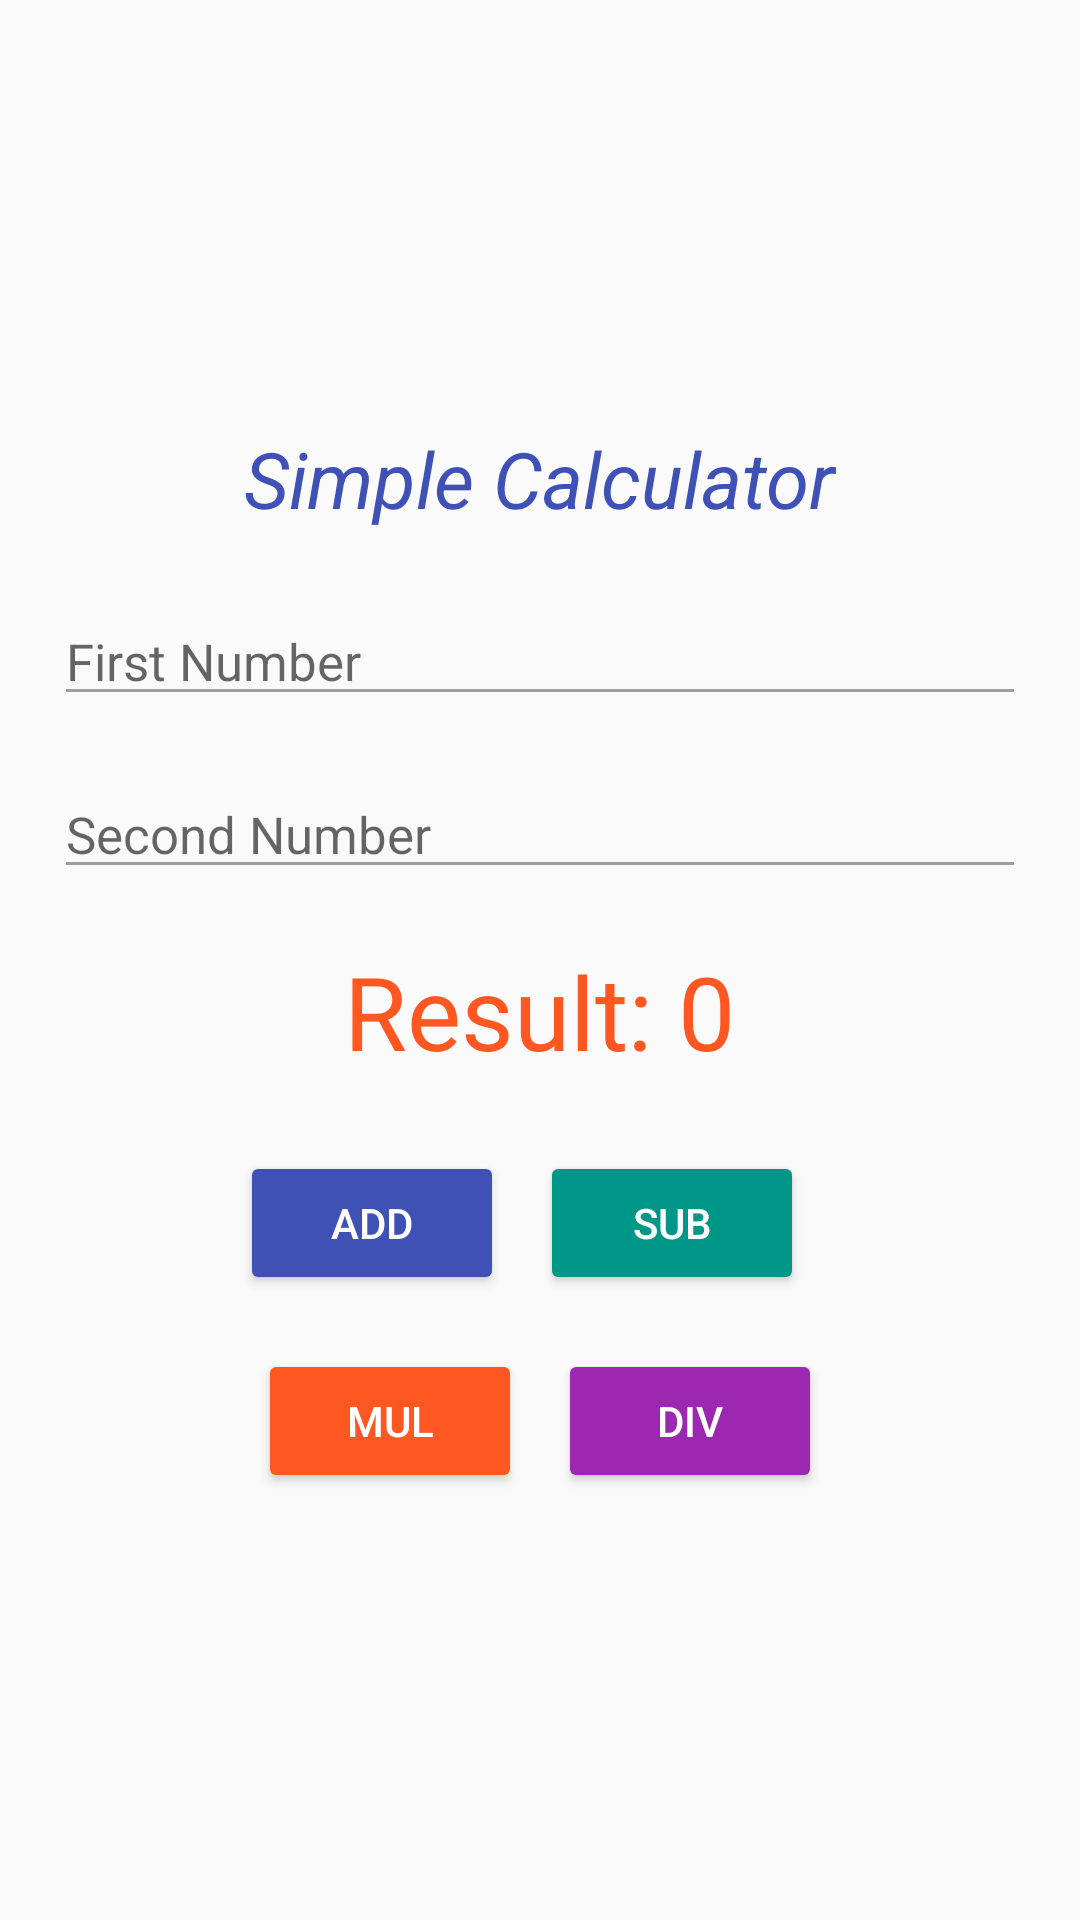

The Android layout XML behind this screen, and the referenced resources:
<!-- AndroidManifest.xml: application theme Theme.MAD_Lab -->
<!-- res/layout/activity_l4exercise3.xml -->
<?xml version="1.0" encoding="utf-8"?>
<LinearLayout xmlns:android="http://schemas.android.com/apk/res/android"
    android:layout_width="match_parent"
    android:layout_height="match_parent"
    android:orientation="vertical"
    android:gravity="center"
    android:padding="18dp"
    android:background="#FAFAFA">

    <TextView
        android:layout_width="wrap_content"
        android:layout_height="wrap_content"
        android:text="Simple Calculator"
        android:textSize="26sp"
        android:textColor="#3F51B5"
        android:textStyle="italic"
        android:layout_marginBottom="22dp" />

    <EditText
        android:id="@+id/etNumber1"
        android:layout_width="match_parent"
        android:layout_height="wrap_content"
        android:hint="First Number"
        android:inputType="numberDecimal"
        android:textSize="17sp"
        android:layout_marginBottom="18dp"
        android:backgroundTint="#9E9E9E"
        android:textColor="#000000" />

    <EditText
        android:id="@+id/etNumber2"
        android:layout_width="match_parent"
        android:layout_height="wrap_content"
        android:hint="Second Number"
        android:inputType="numberDecimal"
        android:textSize="17sp"
        android:layout_marginBottom="18dp"
        android:backgroundTint="#9E9E9E"
        android:textColor="#000000" />

    <TextView
        android:id="@+id/tvResult"
        android:layout_width="wrap_content"
        android:layout_height="wrap_content"
        android:text="Result: 0"
        android:textSize="34sp"
        android:textColor="#FF5722"
        android:layout_marginBottom="24dp" />

    <LinearLayout
        android:layout_width="wrap_content"
        android:layout_height="wrap_content"
        android:orientation="horizontal">

        <Button
            android:id="@+id/btnAdd"
            android:layout_width="wrap_content"
            android:layout_height="wrap_content"
            android:text="ADD"
            android:backgroundTint="#3F51B5"
            android:textColor="#FFFFFF"
            android:layout_marginRight="12dp" />

        <Button
            android:id="@+id/btnSub"
            android:layout_width="wrap_content"
            android:layout_height="wrap_content"
            android:text="SUB"
            android:backgroundTint="#009688"
            android:textColor="#FFFFFF"
            android:layout_marginRight="12dp" />
    </LinearLayout>

    <LinearLayout
        android:layout_width="wrap_content"
        android:layout_height="wrap_content"
        android:orientation="horizontal"
        android:layout_marginTop="18dp">

        <Button
            android:id="@+id/btnMul"
            android:layout_width="wrap_content"
            android:layout_height="wrap_content"
            android:text="MUL"
            android:backgroundTint="#FF5722"
            android:textColor="#FFFFFF"
            android:layout_marginRight="12dp" />

        <Button
            android:id="@+id/btnDiv"
            android:layout_width="wrap_content"
            android:layout_height="wrap_content"
            android:text="DIV"
            android:backgroundTint="#9C27B0"
            android:textColor="#FFFFFF" />
    </LinearLayout>
</LinearLayout>
<!-- resources referenced by this layout -->
<resources>
  <style name="Theme.MAD_Lab" parent="Theme.MaterialComponents.DayNight.DarkActionBar">
          
          <item name="colorPrimary">@color/purple_500</item>
          <item name="colorPrimaryVariant">@color/purple_700</item>
          <item name="colorOnPrimary">@color/white</item>
          
          <item name="colorSecondary">@color/teal_200</item>
          <item name="colorSecondaryVariant">@color/teal_700</item>
          <item name="colorOnSecondary">@color/black</item>
          
          <item name="android:statusBarColor">?attr/colorPrimaryVariant</item>
          
      </style>
  <color name="purple_500">#FF6200EE</color>
  <color name="purple_700">#FF3700B3</color>
  <color name="white">#FFFFFFFF</color>
  <color name="teal_200">#FF03DAC5</color>
  <color name="teal_700">#FF018786</color>
  <color name="black">#FF000000</color>
</resources>
